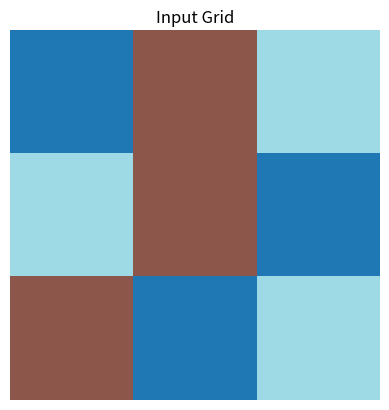
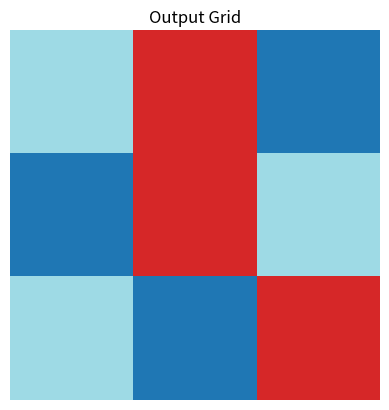

The script that saved these images, in order:
import numpy as np
import matplotlib.pyplot as plt

def visualize_grid(grid, title="Grid"):
    """
    Visualize a 2D grid using matplotlib.
    """
    plt.imshow(grid, cmap='tab20', interpolation='nearest')
    plt.title(title)
    plt.axis('off')
    plt.show()

def apply_transformation(grid):
    """
    Apply a transformation to the input grid.
    For demonstration, we'll implement a simple rule:
    - Flip the grid horizontally.
    - Replace all instances of color 2 with color 3.
    """
    transformed = np.fliplr(grid)
    transformed[transformed == 2] = 3
    return transformed

def main():
    # Example input grid (using integers to represent colors)
    input_grid = np.array([
        [0, 1, 2],
        [2, 1, 0],
        [1, 0, 2]
    ])

    # Expected output grid after transformation
    expected_output = np.array([
        [3, 1, 0],
        [0, 1, 3],
        [2, 0, 3]
    ])

    # Visualize input grid
    visualize_grid(input_grid, title="Input Grid")

    # Apply transformation
    output_grid = apply_transformation(input_grid)

    # Visualize output grid
    visualize_grid(output_grid, title="Output Grid")

    # Check if the transformation matches the expected output
    if np.array_equal(output_grid, expected_output):
        print("✅ Transformation successful! Output matches expected result.")
    else:
        print("❌ Transformation failed. Output does not match expected result.")

if __name__ == "__main__":
    main()
    
